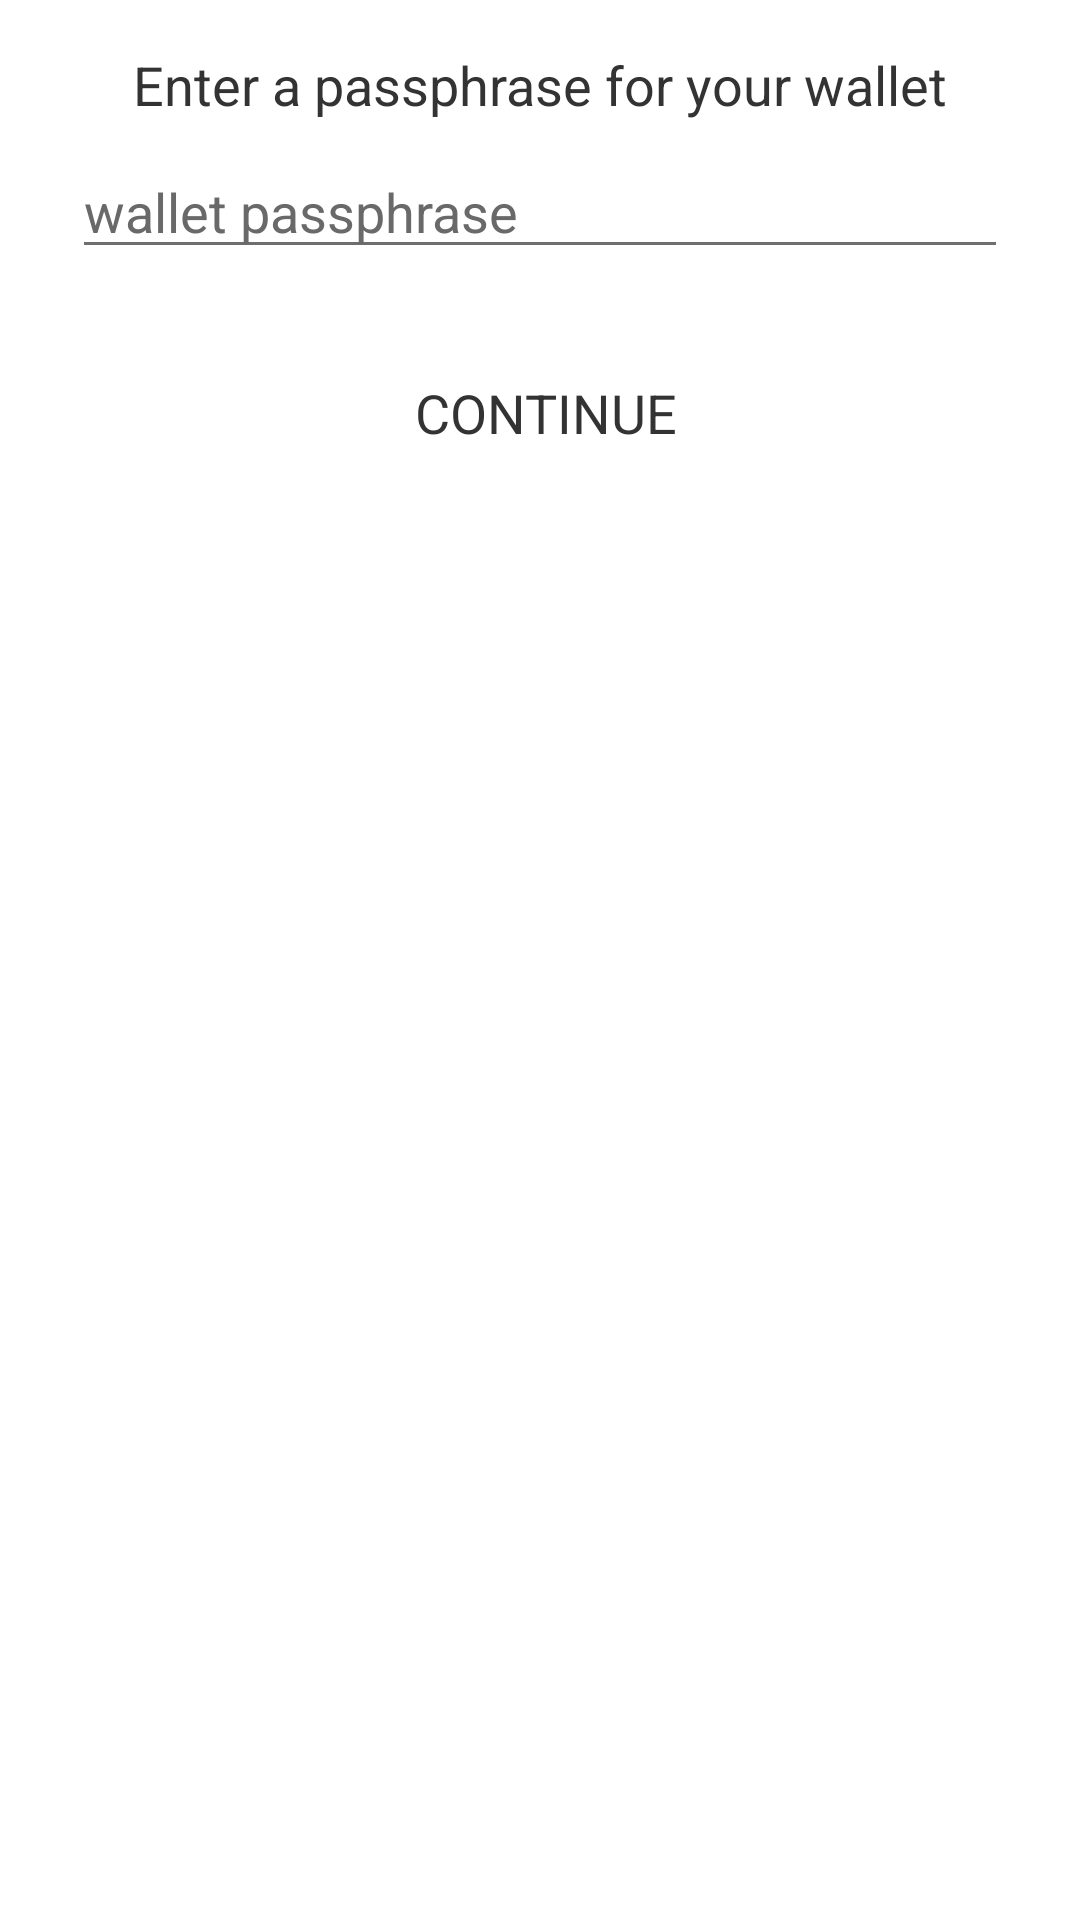

The Android layout XML behind this screen, and the referenced resources:
<!-- AndroidManifest.xml: application theme AppTheme -->
<!-- res/layout/dialog_wallet_password.xml -->
<?xml version="1.0" encoding="utf-8"?>
<LinearLayout xmlns:android="http://schemas.android.com/apk/res/android"
    android:layout_width="match_parent"
    android:layout_height="wrap_content"
    android:gravity="center_horizontal"
    android:background="@color/white"
    android:minWidth="400dp"
    android:padding="16dp"
    android:orientation="vertical"
    >

  <TextView
      android:layout_width="wrap_content"
      android:layout_height="wrap_content"
      android:textAppearance="@style/TextAppearance.Title"
      android:text="Enter a passphrase for your wallet"
      />

  <EditText
      android:id="@+id/editText_wallet_password"
      android:importantForAutofill="no"
      android:layout_width="match_parent"
      android:layout_height="wrap_content"
      android:hint="wallet passphrase"
      android:inputType="textMultiLine"
      android:lines="1"
      android:scrollbars="vertical"
      android:textColor="@color/colorPrimary"
      android:textColorHint="@color/DimGray"
      android:layout_margin="8dp"/>

  <LinearLayout
      android:layout_width="match_parent"
      android:layout_height="wrap_content"
      android:orientation="horizontal"
      android:layout_marginTop="16dp"
      >


    <Button
        android:id="@+id/btn_dialog_password_continue"
        android:layout_width="wrap_content"
        android:layout_height="wrap_content"
        android:layout_weight="1"
        android:textAppearance="@style/TextAppearance.Title"
        style="?android:attr/buttonBarButtonStyle"
        android:layout_marginLeft="4dp"
        android:text="CONTINUE"
        />

  </LinearLayout>

</LinearLayout>
<!-- resources referenced by this layout -->
<resources>
  <color name="DimGray">#ff696969</color>
  <color name="colorPrimary">#cc3344</color>
  <color name="white">#ffffffff</color>
  <style name="TextAppearance.Title" parent="android:TextAppearance">
      <item name="android:textSize">18sp</item>
      <item name="fontPath">fonts/bold.otf</item>
    </style>
  <style name="AppTheme" parent="Theme.AppCompat.NoActionBar">
      
  
      <item name="colorPrimary">@color/white</item>
      <item name="colorPrimaryDark">@color/bb_darkBackgroundColor</item>
      <item name="colorAccent">@color/zen_color</item>
      <item name="android:windowBackground">@color/app_window_bglight_color</item>
  
      <item name="colorControlActivated">@color/zen_color</item>
      <item name="colorControlNormal">@color/app_text_unimportant</item>
      <item name="colorControlHighlight">@color/zen_color</item>
  
  
      <item name="android:textColor">@color/app_text_label</item>
      <item name="alertDialogTheme">@style/AppCompatAlertDialogStyle</item>
  
    </style>
  <color name="zen_color">#2962ff</color>
  <color name="app_window_bglight_color">#FFFFFF</color>
  <color name="app_text_unimportant">#6e6e6e</color>
  <color name="app_text_label">#333333</color>
  <style name="AppCompatAlertDialogStyle" parent="Theme.AppCompat.Dialog.Alert">
      <item name="colorAccent">@color/zen_color</item>
      <item name="android:windowTitleStyle">@style/Title</item>
      <item name="android:textColorPrimary">@color/app_text_label</item>
      <item name="android:background">@color/app_window_bglight_color</item>
    </style>
  <style name="Title" parent="android:TextAppearance">
      <item name="android:textSize">20sp</item>
      <item name="android:textColor">@color/zen_color</item>
    </style>
</resources>
